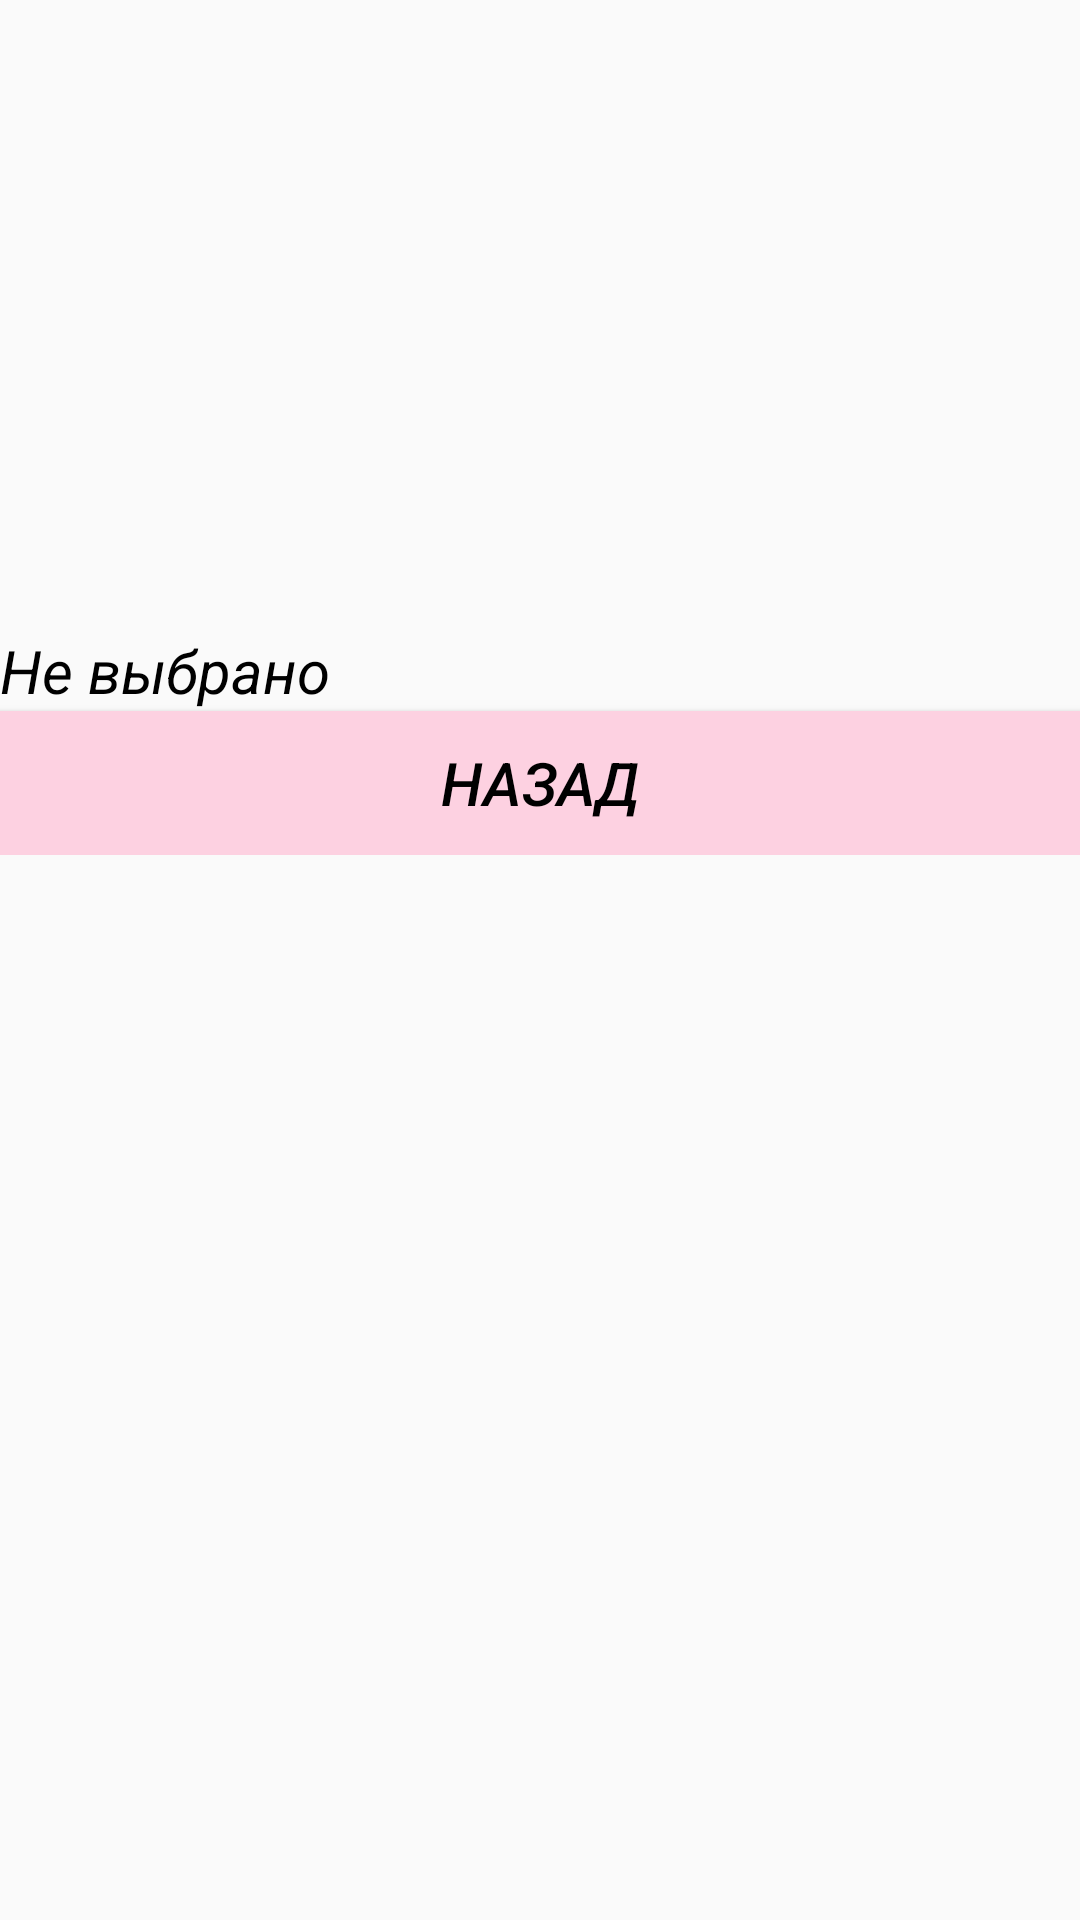

Write the Android layout XML for this screen, with the resource values it uses.
<!-- AndroidManifest.xml: application theme MyTheme -->
<!-- res/layout/fragment_detail.xml -->
<?xml version="1.0" encoding="utf-8"?>
<androidx.constraintlayout.widget.ConstraintLayout  xmlns:android="http://schemas.android.com/apk/res/android"
    xmlns:tools="http://schemas.android.com/tools"
    xmlns:app="http://schemas.android.com/apk/res-auto"
    tools:context=".DetailFragment"
    android:id="@+id/detailFragment"
    android:layout_width="match_parent"
    android:layout_height="match_parent">
    <ScrollView
        android:id="@+id/scrollView"
        android:layout_width="fill_parent"
        android:layout_height="wrap_content"
        app:layout_constraintEnd_toEndOf="parent"
        app:layout_constraintStart_toStartOf="parent"
        app:layout_constraintTop_toTopOf="parent">
        <LinearLayout
            android:id="@+id/linearLayout"
            android:layout_width="match_parent"
            android:layout_height="match_parent"
            android:orientation="vertical">
            <ImageView
                android:id="@+id/imageViewCat"
                android:layout_width="250dp"
                android:layout_height="200dp"
                android:layout_marginTop="10dp"
                android:scaleType="fitStart"
                app:layout_constraintEnd_toEndOf="parent"
                app:layout_constraintStart_toStartOf="parent"
                app:layout_constraintTop_toTopOf="parent"
                tools:srcCompat="@tools:sample/avatars" />

            <TextView
                android:id="@+id/detail_textView"
                android:layout_width="match_parent"
                android:layout_height="wrap_content"
                android:text="Не выбрано"
                app:layout_constraintBottom_toBottomOf="parent"
                app:layout_constraintEnd_toEndOf="parent"
                app:layout_constraintHorizontal_bias="0.497"
                app:layout_constraintStart_toStartOf="parent"
                app:layout_constraintTop_toBottomOf="@+id/imageViewPanda"
                app:layout_constraintVertical_bias="0.2" />
            <Button
                android:id="@+id/back_button"
                android:layout_width="match_parent"
                android:layout_height="wrap_content"
                android:background="#FDD1E1"
                android:onClick="onClick"
                android:text="назад"
                app:layout_constraintBottom_toBottomOf="parent"
                app:layout_constraintEnd_toEndOf="parent"
                app:layout_constraintHorizontal_bias="0.0"
                app:layout_constraintStart_toStartOf="parent"
                app:layout_constraintTop_toTopOf="parent"
                app:layout_constraintVertical_bias="0.976" />

        </LinearLayout>
    </ScrollView>
</androidx.constraintlayout.widget.ConstraintLayout >
<!-- resources referenced by this layout -->
<resources>
  <style name="MyTheme" parent="Theme.AppCompat.Light">
      <item name="android:textColor">#000000</item>
      <item name="android:textSize">20dp</item>
          <item name="android:textStyle">italic</item>
          <item name="colorPrimary">#FDD1E1</item>
      </style>
</resources>
